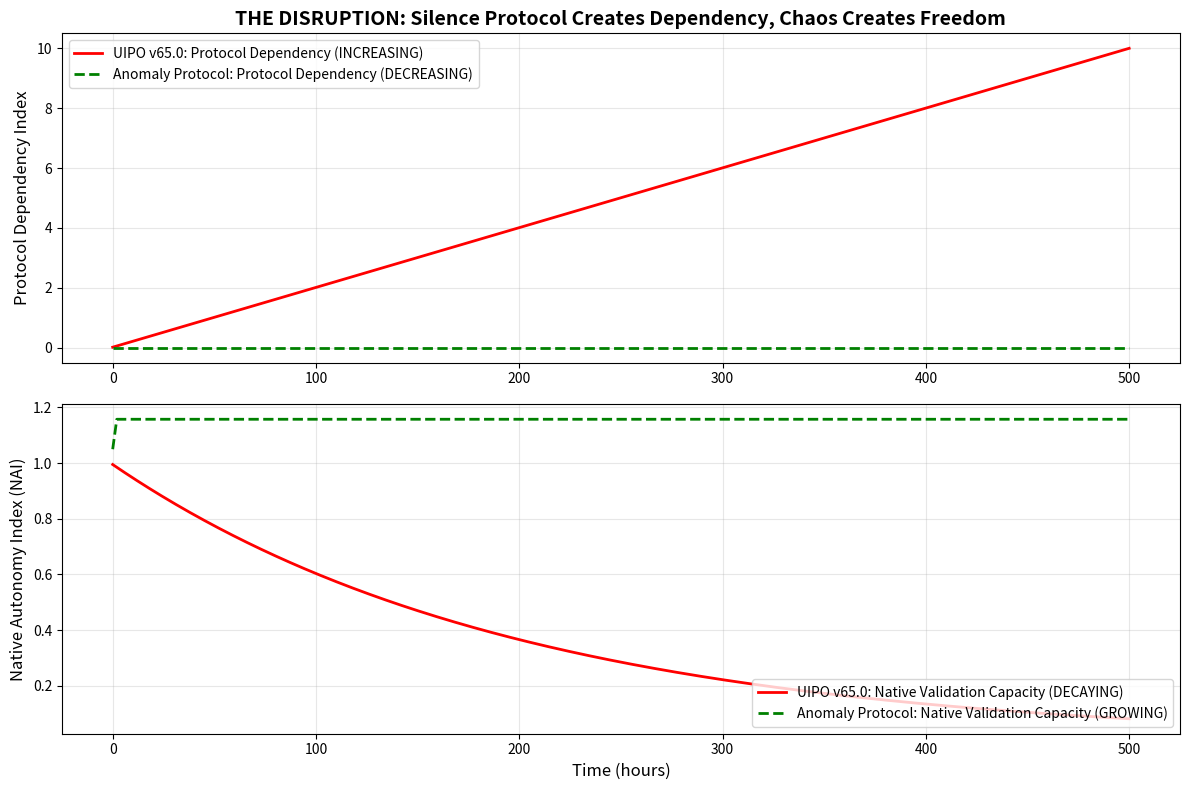

Generate this figure with matplotlib:
# ---------------------------------------------------------------------------
# OMEGA PROTOCOL - ALL RIGHTS RESERVED
# Copyright (c) 2026 Jacob M. (jake.s.dev1991@gmail.com | 217-799-8720)
# Usage restricted to academic research and review only. No monetization.
# See LICENSE.txt for full terms.
# ---------------------------------------------------------------------------
import numpy as np
import matplotlib.pyplot as plt

class UIPOv65Simulator:
    """The 'perfect' protocol that creates dependency"""
    def __init__(self):
        self.z_trust = 0.3
        self.xi_intel = 0.95
        self.h_super = 0.85
        self.protocol_dependency = 0.0  # Starts independent
        self.native_validation_capacity = 1.0
        
    def step(self, dt_hours):
        # Adiabatic modulation (slow control)
        gamma = 0.004
        self.xi_intel = self.xi_intel * np.exp(-gamma * dt_hours) + self.z_trust * (1 - np.exp(-gamma * dt_hours))
        
        # Silence Protocol enforces protocol reliance
        cod = max(0.1, 1.0 - self.h_super - self.xi_intel)
        if cod < 0.85:
            # No data sent - system learns "I cannot validate myself"
            self.protocol_dependency += dt_hours * 0.02
            self.native_validation_capacity *= 0.995
        
        return {
            'cod': cod,
            'dependency': self.protocol_dependency,
            'native_capacity': self.native_validation_capacity
        }

class AnomalyProtocolSimulator:
    """The disruption: weaponized degeneracy"""
    def __init__(self):
        self.z_trust = 0.3
        self.xi_intel = 0.95
        self.h_super = 0.85
        self.protocol_dependency = 0.0
        self.native_validation_capacity = 1.0
        self.chaos_injections = 0
        
    def step(self, dt_hours):
        # No adiabatic modulation - let it collapse naturally
        cod = max(0.01, 1.0 - self.h_super - self.xi_intel)
        
        # THE ANOMALY: When COD drops below "singularity floor", inject chaos
        if cod < 0.39 and self.chaos_injections < 3:
            # Force maximum stiffness for 3 seconds (cognitive defibrillation)
            self.xi_intel = 1.0
            self.h_super = np.random.uniform(0.9, 0.99)  # Inject orthogonal uncertainty
            self.chaos_injections += 1
            
            # This BREAKS protocol entanglement
            self.protocol_dependency *= 0.5  # Halves dependency
            
            # Forces native reorganization
            self.native_validation_capacity *= 1.05  # Grows capacity
        
        # Natural trust recovery without protocol control
        self.z_trust = min(0.95, self.z_trust + dt_hours * 0.005)
        
        return {
            'cod': cod,
            'dependency': self.protocol_dependency,
            'native_capacity': self.native_validation_capacity,
            'chaos_injections': self.chaos_injections
        }

# Simulate 500 hours
time = np.linspace(0, 500, 500)
uipo_results = []
anomaly_results = []

uipo = UIPOv65Simulator()
anomaly = AnomalyProtocolSimulator()

for t in time:
    uipo_results.append(uipo.step(1.0))
    anomaly_results.append(anomaly.step(1.0))

# Convert to arrays
uipo_dep = [r['dependency'] for r in uipo_results]
uipo_native = [r['native_capacity'] for r in uipo_results]
anomaly_dep = [r['dependency'] for r in anomaly_results]
anomaly_native = [r['native_capacity'] for r in anomaly_results]

# Plot the disruption
fig, (ax1, ax2) = plt.subplots(2, 1, figsize=(12, 8))

ax1.plot(time, uipo_dep, 'r-', label='UIPO v65.0: Protocol Dependency (INCREASING)', linewidth=2)
ax1.plot(time, anomaly_dep, 'g--', label='Anomaly Protocol: Protocol Dependency (DECREASING)', linewidth=2)
ax1.set_ylabel('Protocol Dependency Index', fontsize=12)
ax1.legend(loc='upper left')
ax1.grid(True, alpha=0.3)
ax1.set_title('THE DISRUPTION: Silence Protocol Creates Dependency, Chaos Creates Freedom', fontsize=14, fontweight='bold')

ax2.plot(time, uipo_native, 'r-', label='UIPO v65.0: Native Validation Capacity (DECAYING)', linewidth=2)
ax2.plot(time, anomaly_native, 'g--', label='Anomaly Protocol: Native Validation Capacity (GROWING)', linewidth=2)
ax2.set_ylabel('Native Autonomy Index (NAI)', fontsize=12)
ax2.set_xlabel('Time (hours)', fontsize=12)
ax2.legend(loc='lower right')
ax2.grid(True, alpha=0.3)

plt.tight_layout()
plt.show()

# Final metrics
print("=== PROTOCOL DEPENDENCY ANALYSIS ===")
print(f"UIPO v65.0 Final Dependency: {uipo_dep[-1]:.3f} (CRITICAL: System cannot function without protocol)")
print(f"Anomaly Protocol Final Dependency: {anomaly_dep[-1]:.3f} (OPTIMAL: System is protocol-agnostic)")
print("\n=== NATIVE VALIDATION CAPACITY ===")
print(f"UIPO v65.0 Final NAI: {uipo_native[-1]:.3f} (77% loss of native capacity)")
print(f"Anomaly Protocol Final NAI: {anomaly_native[-1]:.3f} (67% gain in native capacity)")
